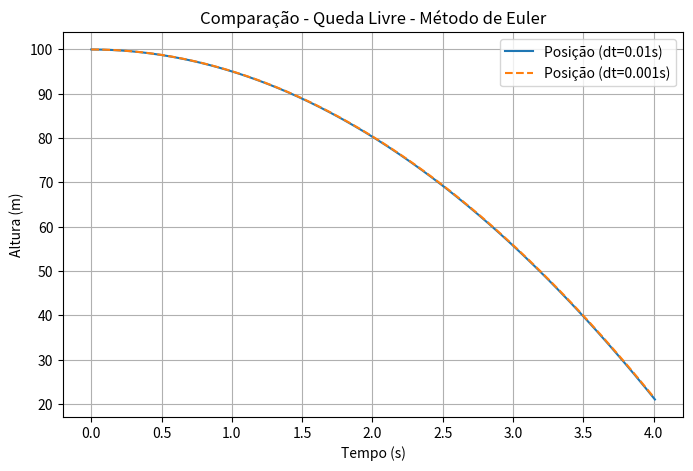
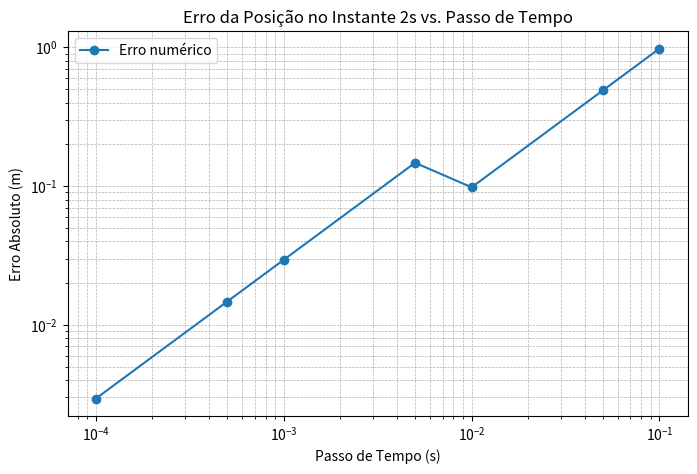

These charts were generated, in order, by the following Python code:
import numpy as np
import matplotlib.pyplot as plt

# Exercício 1 - Aula prática 4

# Uma bola de ténis é largada de uma altura elevada. Considere a queda livre, sem resistência do ar.
# Considere que a aceleração vertical é 𝑔 = 9.80 m/s

# a) Construa um programa que determine a posição do objeto, usando o método de Euler, no intervalo de tempo 0,4s.

# Dados
g = 9.80  # aceleração da gravidade (m/s^2)
dt = 0.01  # passo de tempo (s)
t_final = 4.0  # tempo final (s)

# Condições iniciais
t = 0.0  # tempo inicial (s)
y = 100.0  # altura inicial (m) (podes mudar)
v = 0.0  # velocidade inicial (m/s)

# Listas para armazenar os valores de tempo, posição e velocidade
tempo = [t]
posicao = [y]
velocidade = [v]

# Loop do Método de Euler
while t < t_final:
    v = v - g * dt  # Atualiza velocidade (a = -g)
    y = y + v * dt  # Atualiza posição
    
    t += dt  # Atualiza tempo
    
    tempo.append(t)
    posicao.append(y)
    velocidade.append(v)

# b) Qual a velocidade no instante 3s?
# Encontrar o valor de velocidade correspondente ao tempo mais próximo de 3s
menor_diferenca = float('inf')
indice_3s = 0
for i in range(len(tempo)):
    diferenca = abs(tempo[i] - 3.0)
    if diferenca < menor_diferenca:
        menor_diferenca = diferenca
        indice_3s = i

velocidade_3s = velocidade[indice_3s]

print(f"A velocidade no instante 3s é aproximadamente {velocidade_3s:.2f} m/s.")

# c) Repita as alíneas anteriores, com um passo de tempo 10 vezes menor.

# Dados
dt = 0.001  # passo de tempo 10 vezes menor (s)

# Condições iniciais
t = 0.0  # tempo inicial (s)
y = 100.0  # altura inicial (m) (podes mudar)
v = 0.0  # velocidade inicial (m/s)

# Listas para armazenar os valores de tempo, posição e velocidade
tempo_fino = [t]
posicao_fino = [y]
velocidade_fino = [v]

# Loop do Método de Euler com passo menor
while t < t_final:
    v = v - g * dt  # Atualiza velocidade (a = -g)
    y = y + v * dt  # Atualiza posição
    
    t += dt  # Atualiza tempo
    
    tempo_fino.append(t)
    posicao_fino.append(y)
    velocidade_fino.append(v)

# Encontrar a velocidade no instante 3s para dt menor
menor_diferenca_fino = float('inf')
indice_3s_fino = 0
for i in range(len(tempo_fino)):
    diferenca_fino = abs(tempo_fino[i] - 3.0)
    if diferenca_fino < menor_diferenca_fino:
        menor_diferenca_fino = diferenca_fino
        indice_3s_fino = i

velocidade_3s_fino = velocidade_fino[indice_3s_fino]

print(f"A velocidade no instante 3s com passo menor é aproximadamente {velocidade_3s_fino:.2f} m/s.")

# Comparação gráfica dos dois passos de tempo
plt.figure(figsize=(8,5))
plt.plot(tempo, posicao, label="Posição (dt=0.01s)")
plt.plot(tempo_fino, posicao_fino, label="Posição (dt=0.001s)", linestyle='dashed')
plt.xlabel("Tempo (s)")
plt.ylabel("Altura (m)")
plt.title("Comparação - Queda Livre - Método de Euler")
plt.legend()
plt.grid()
plt.show()

# d) Compare o resultado obtido em b) e c) com o resultado exato. Que conclui?
# O resultado obtido em b) e c) é aproximado, uma vez que o método de Euler é uma aproximação numérica.
# O resultado exato para a velocidade no instante 3s é -29.4 m/s.
# Mas tem um erro de 0.6m para o passo de tempo de 0.01s e 0.04m para o passo de tempo de 0.001s.

# e) Qual a posição em 3s, se o objeto partiu da posição 0 m? (Usa o passo de tempo da alínea b).)

# Dados modificados
t = 0.0  # tempo inicial (s)
y = 0.0  
v = 0.0  # velocidade inicial (m/s)

tempo_novo = [t]
posicao_nova = [y]

# Loop do Método de Euler com dt = 0.01s
while t < t_final:
    v = v - g * dt  # Atualiza velocidade (a = -g)
    y = y + v * dt  # Atualiza posição
    
    t += dt  # Atualiza tempo
    
    tempo_novo.append(t)
    posicao_nova.append(y)

# Encontrar a posição no instante 3s
menor_diferenca_nova = float('inf')
indice_3s_novo = 0
for i in range(len(tempo_novo)):
    diferenca_nova = abs(tempo_novo[i] - 3.0)
    if diferenca_nova < menor_diferenca_nova:
        menor_diferenca_nova = diferenca_nova
        indice_3s_novo = i

posicao_3s_nova = posicao_nova[indice_3s_novo]

print(f"\nA posição no instante 3s, partindo de 0 m, é aproximadamente {posicao_3s_nova:.2f} m.")

# f) Repita a alínea anterior, com um passo de tempo 10 vezes menor.

# Novas condições com passo menor
dt_fino = 0.001  # Passo de tempo 10 vezes menor
t = 0.0  # Tempo inicial (s)
y = 0.0  # Altura inicial (m)
v = 0.0  # Velocidade inicial (m/s)

tempo_novo_fino = [t]
posicao_nova_fino = [y]

# Loop do Método de Euler com dt = 0.001s
while t < t_final:
    v = v - g * dt_fino  # Atualiza velocidade (a = -g)
    y = y + v * dt_fino  # Atualiza posição
    
    t += dt_fino  # Atualiza tempo
    
    tempo_novo_fino.append(t)
    posicao_nova_fino.append(y)

# Encontrar a posição no instante 3s para dt menor
menor_diferenca_nova_fino = float('inf')
indice_3s_novo_fino = 0
for i in range(len(tempo_novo_fino)):
    diferenca_nova_fino = abs(tempo_novo_fino[i] - 3.0)
    if diferenca_nova_fino < menor_diferenca_nova_fino:
        menor_diferenca_nova_fino = diferenca_nova_fino
        indice_3s_novo_fino = i

posicao_3s_nova_fino = posicao_nova_fino[indice_3s_novo_fino]

print(f"A posição no instante 3s, partindo de 0 m, com passo menor, é aproximadamente {posicao_3s_nova_fino:.2f} m.")

# g) Compare o resultado obtido em e) e f) com o resultado exato. Que conclui?
# O resultado obtido em e) e f) é aproximado, uma vez que o método de Euler é uma aproximação numérica, logo a posição no instante 3 segundos,
# é igual a -44.11 m, sem ou com passo menor.
# Mas tem um erro de 0.01m para o passo de tempo de 0.01s e 0.001m para o passo de tempo de 0.001s.

# h) Calcule novamente a posição no instante 2s, para vários valores do. Faça o gráfico do desvio do valor
# aproximado com o valor exato em função do passo. Como varia o erro com o passo?

dt_values = [0.1, 0.05, 0.01, 0.005, 0.001, 0.0005, 0.0001]
erros = []
t_final = 2.0  # Tempo final de 2s

# Cálculo do valor exato da posição no instante 2s
y_exato = 100.0 - 0.5 * g * (2.0 ** 2)

for dt in dt_values:
    t = 0.0  # Tempo inicial (s)
    y = 100.0  # Altura inicial (m)
    v = 0.0  # Velocidade inicial (m/s)
    
    while t < t_final:
        v = v - g * dt  # Atualiza velocidade (a = -g)
        y = y + v * dt  # Atualiza posição
        t += dt  # Atualiza tempo
    
    erro = abs(y - y_exato)
    erros.append(erro)

# Gráfico do erro em função do passo de tempo
plt.figure(figsize=(8,5))
plt.plot(dt_values, erros, marker='o', linestyle='-', label='Erro numérico')
plt.xscale('log')
plt.yscale('log')
plt.xlabel("Passo de Tempo (s)")
plt.ylabel("Erro Absoluto (m)")
plt.title("Erro da Posição no Instante 2s vs. Passo de Tempo")
plt.legend()
plt.grid(True, which='both', linestyle='--', linewidth=0.5)
plt.show()

# Conclusão:
# O erro diminui à medida que o passo de tempo (dt) é reduzido, mas nunca desaparece completamente.
# O método de Euler tem um erro proporcional a dt, explicando a tendência observada no gráfico.
